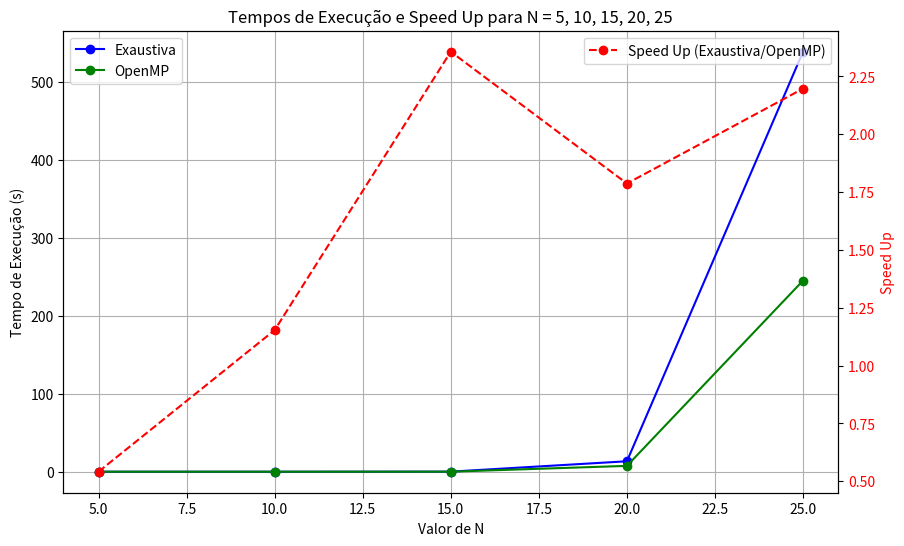

The matplotlib source for this figure:
import matplotlib.pyplot as plt
import numpy as np

# Dados para o primeiro gráfico (obtidos rodando as implementações com o primeiro conjunto de dados)
n_values_1 = [5, 10, 15, 20, 25]
exaustiva_times_1 = [0.000113803, 0.00106659, 0.117804, 13.3899, 538.341]
openmp_times_1 = [0.000210252, 0.000924805, 0.0499834, 7.49242, 244.992]

# Calculando o speed up para o primeiro conjunto de dados
speed_up_1 = [exaustiva_times_1[i] / openmp_times_1[i] for i in range(len(exaustiva_times_1))]

fig, ax1 = plt.subplots(figsize=(10, 6))

# Linhas de tempo de execução
ax1.plot(n_values_1, exaustiva_times_1, label='Exaustiva', marker='o', color='blue')
ax1.plot(n_values_1, openmp_times_1, label='OpenMP', marker='o', color='green')
ax1.set_xlabel('Valor de N')
ax1.set_ylabel('Tempo de Execução (s)', color='black')
ax1.tick_params(axis='y', labelcolor='black')
ax1.legend(loc='upper left')
ax1.grid(True)

# Eixo secundário para speed up
ax2 = ax1.twinx()
ax2.plot(n_values_1, speed_up_1, label='Speed Up (Exaustiva/OpenMP)', linestyle='--', color='red', marker='o')
ax2.set_ylabel('Speed Up', color='red')
ax2.tick_params(axis='y', labelcolor='red')
ax2.legend(loc='upper right')

plt.title('Tempos de Execução e Speed Up para N = 5, 10, 15, 20, 25')

plt.show()
